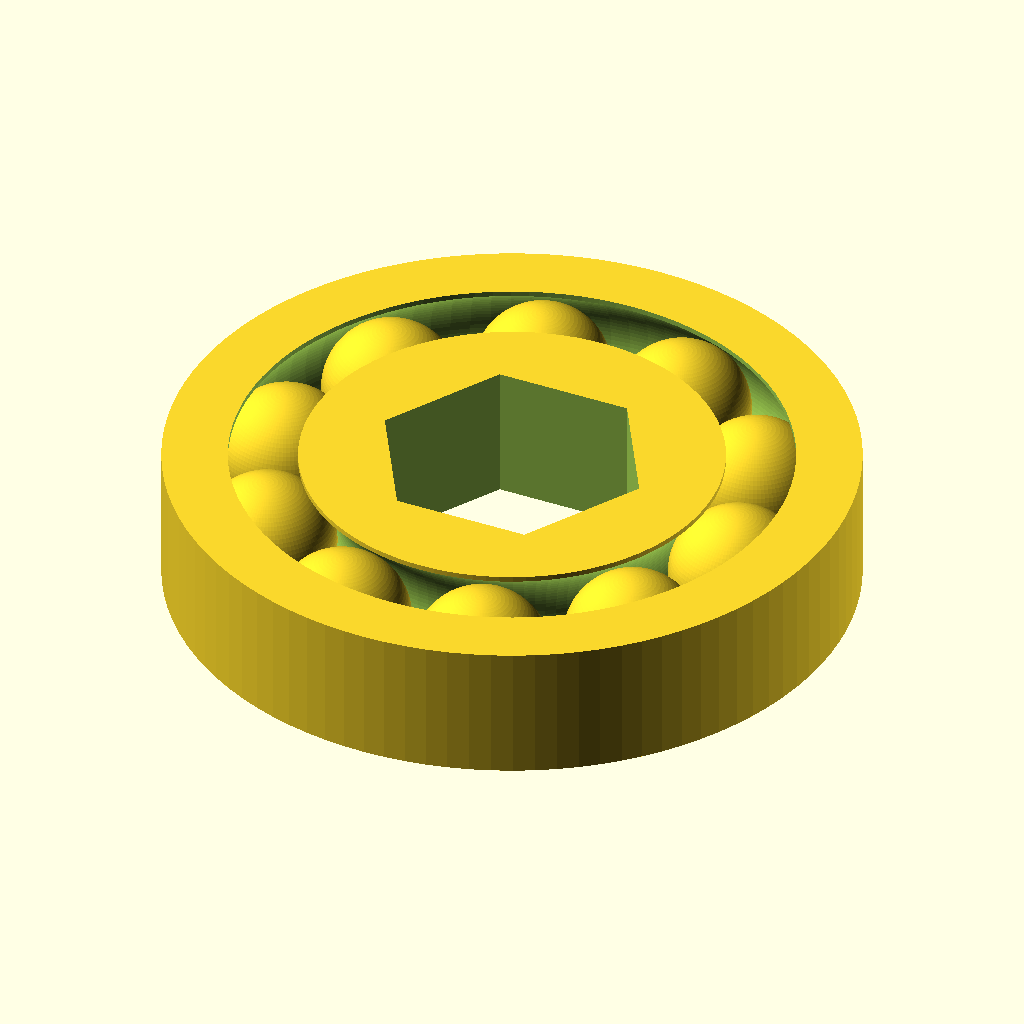
Cell 1: the model at its default parameters.
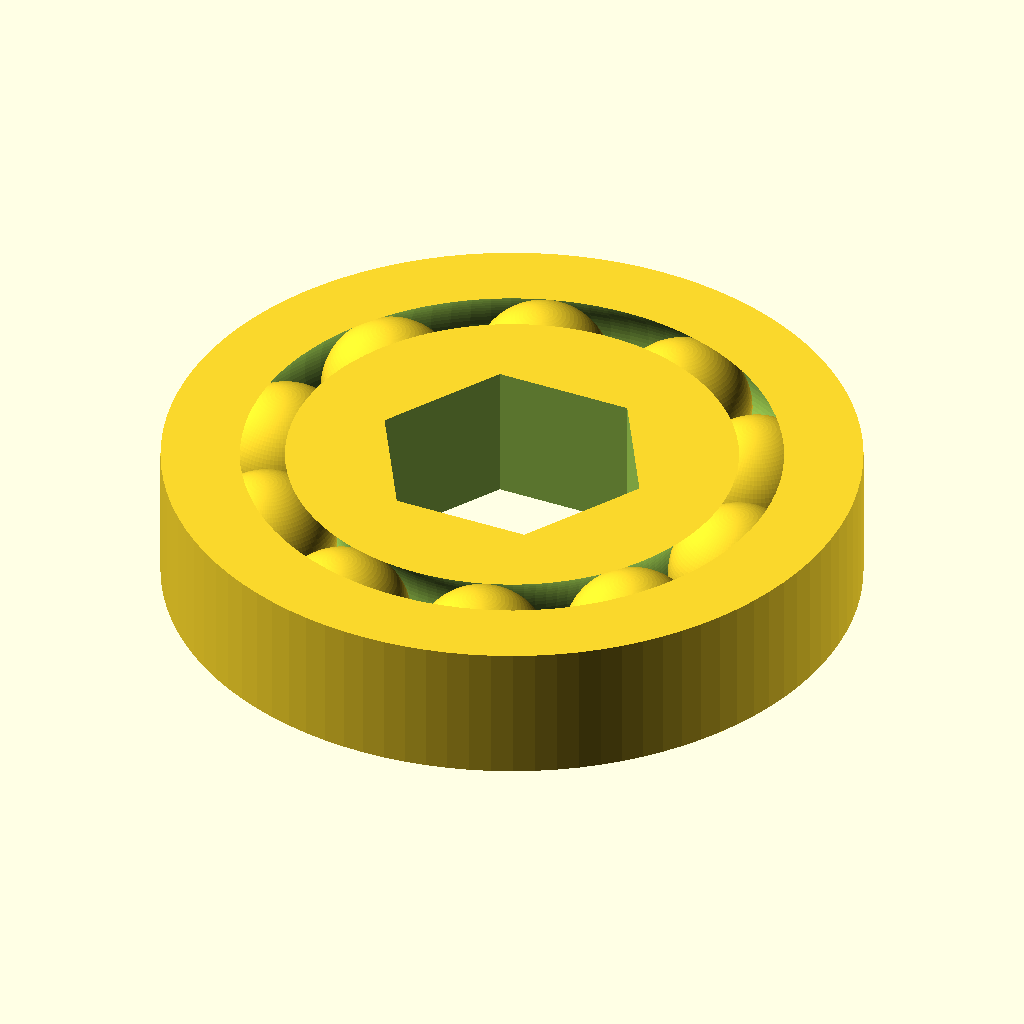
Cell 2: Debur = "off" (everything else at default).
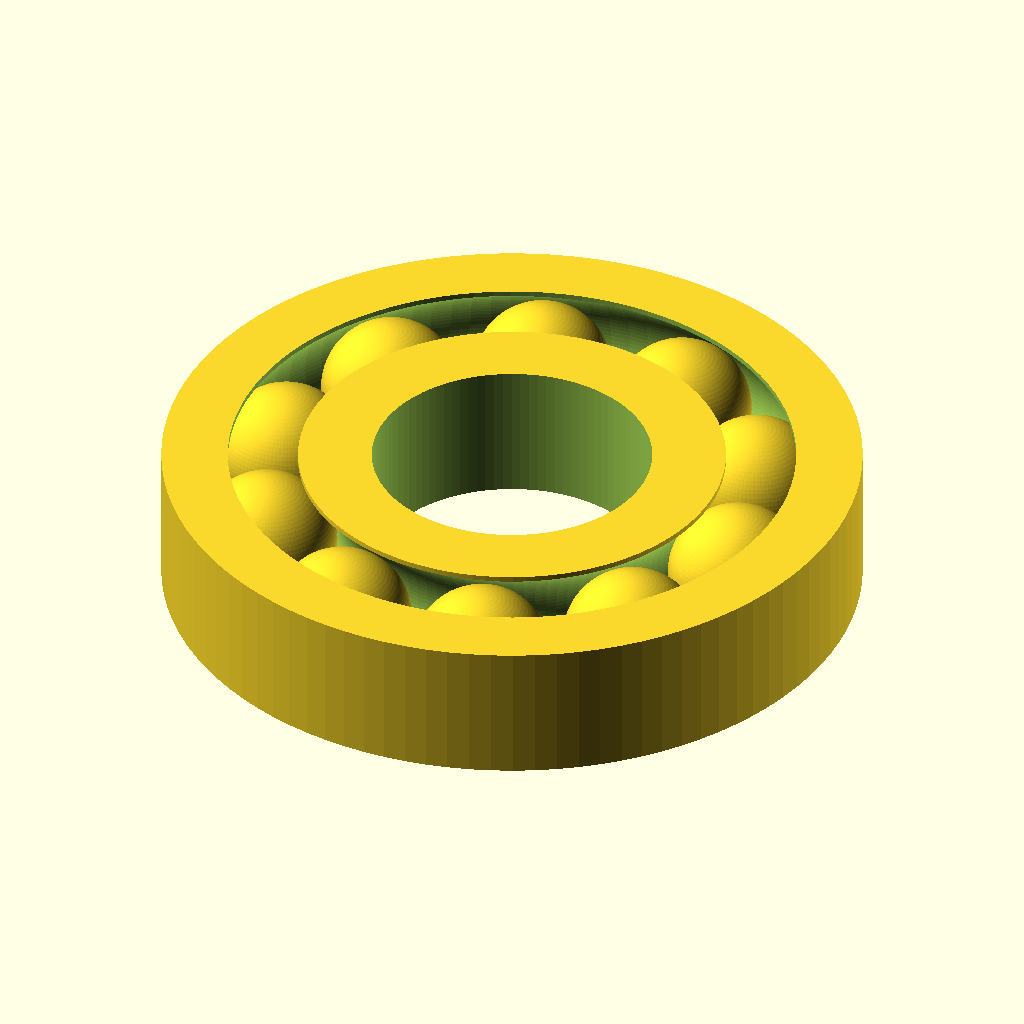
Cell 3 — Hole_Type set to "circle", the other parameters unchanged.
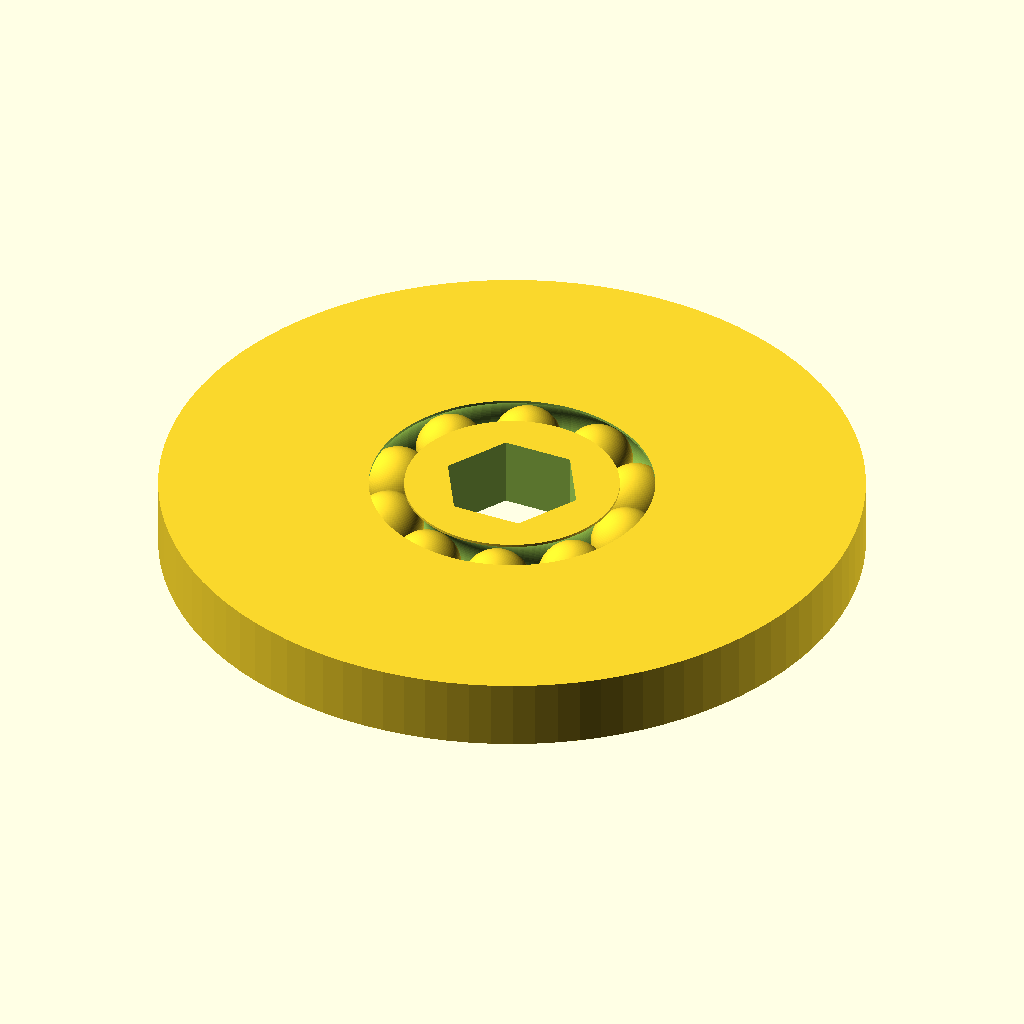
Cell 4: Bearing_Radius = 100 (everything else at default).
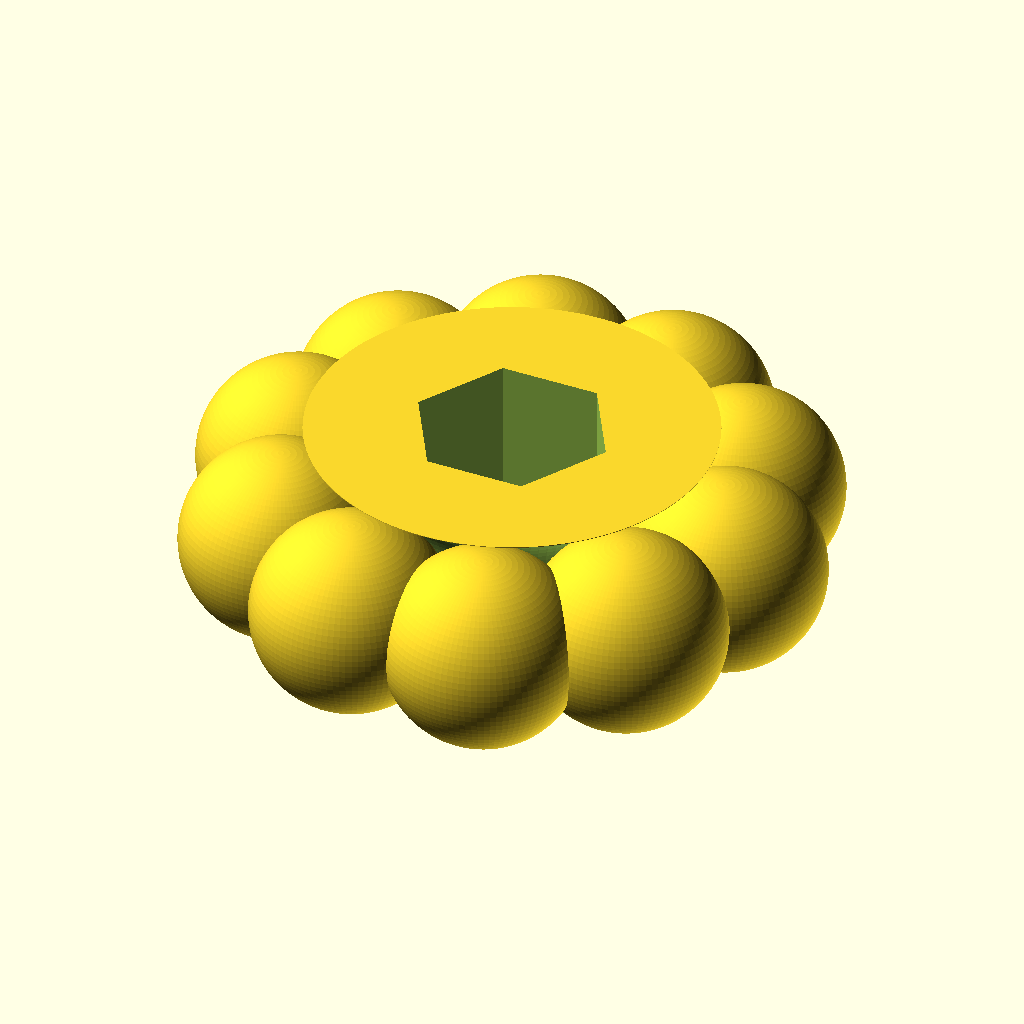
Cell 5 — Bearing_Height set to 40, the other parameters unchanged.
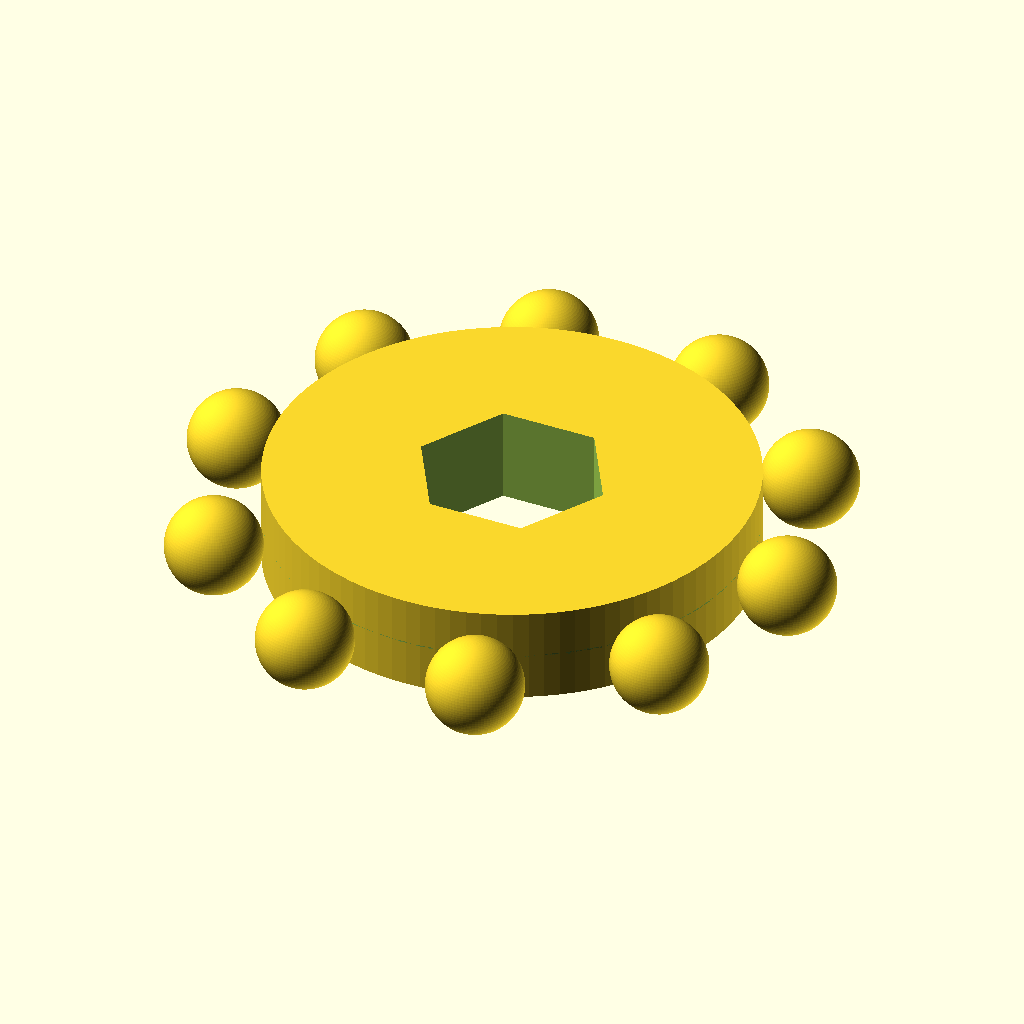
Cell 6 — Bearing_Internal_Radius set to 50, the other parameters unchanged.
The same orthographic view direction (rotation 55°, 0°, 25°; colour scheme Cornfield) for every cell, with the view re-fitted per cell, so scale and position can differ between cells.
Source of the model, scadFiles/822960/1310950.scad:
//CUSTOMIZER VARIABLES



//Radius of the entire bearing (all values in mm by default)

Bearing_Radius = 50;



//Height of the entire bearing (also diameter of the internal balls)

Bearing_Height = 20;



//Minimum radius of the certer portion of the bearing

Bearing_Internal_Radius = 25;



//Number of balls within the bearing

Bearing_Number = 10;



//Space between the balls and the internal bearing walls (on each side, must be greater than 0 or balls will print fused)

Bearing_Tolerance = 0.5;



//Cleaning up of the rough edges on the exterior of the bearing (recommended on)

Debur = "on"; // [on,off]



//Amount of material removed by the deburring process (try it till you find a good result)

Debur_Severity = 5;



//Radius of the bearing hole

Hole_Radius = 20;



//Number of sides of the bearing hole (only enabled if Hole Type is set to "userdef")

Hole_Facets = 6;



//Type of hole

Hole_Type = "userdef"; // [circle,square,userdef]



//Definition of the entire model

Definition = 100;



module bearing (radius, height, intthickness, bearingnum, bearingtol, debur, deburseverity, holerad, holefacet, holetype) {



	difference(){



		cylinder(height, radius, radius, true);



		rotate_extrude()translate([intthickness+bearingtol+height/2,0,0])circle(bearingtol+height/2);



		if(debur == "on"){



			difference(){



			cylinder(height+2, intthickness+bearingtol+height/2+deburseverity, intthickness+bearingtol+height/2+deburseverity, true);



			cylinder(height+2, intthickness+bearingtol+height/2-deburseverity, intthickness+bearingtol+height/2-deburseverity, true);



			};



		};



		if(holetype == "circle"){



			cylinder(height+2,holerad,holerad,true);



		};



		if(holetype == "square"){



			cube([holerad*2,holerad*2,height+2],true);



		};



		if(holetype == "userdef"){



			cylinder(height+2,holerad,holerad,true, $fn = holefacet);



		};



	};



	for(n = [0:bearingnum-1]){



	rotate([0,0,(360/bearingnum)*n])translate([intthickness+bearingtol+height/2,0,0])sphere(height/2);



	};



}; 



bearing(Bearing_Radius,Bearing_Height,Bearing_Internal_Radius,Bearing_Number,Bearing_Tolerance,Debur,Debur_Severity,Hole_Radius,Hole_Facets,Hole_Type,$fn = Definition);
Parameter table extracted from the source (name, type, default, range or options):
Bearing_Radius: number, default 50
Bearing_Height: number, default 20
Bearing_Internal_Radius: number, default 25
Bearing_Number: number, default 10
Bearing_Tolerance: number, default 0.5
Debur: string, default "on", options "on", "off"
Debur_Severity: number, default 5
Hole_Radius: number, default 20
Hole_Facets: number, default 6
Hole_Type: string, default "userdef", options "circle", "square", "userdef"
Definition: number, default 100
